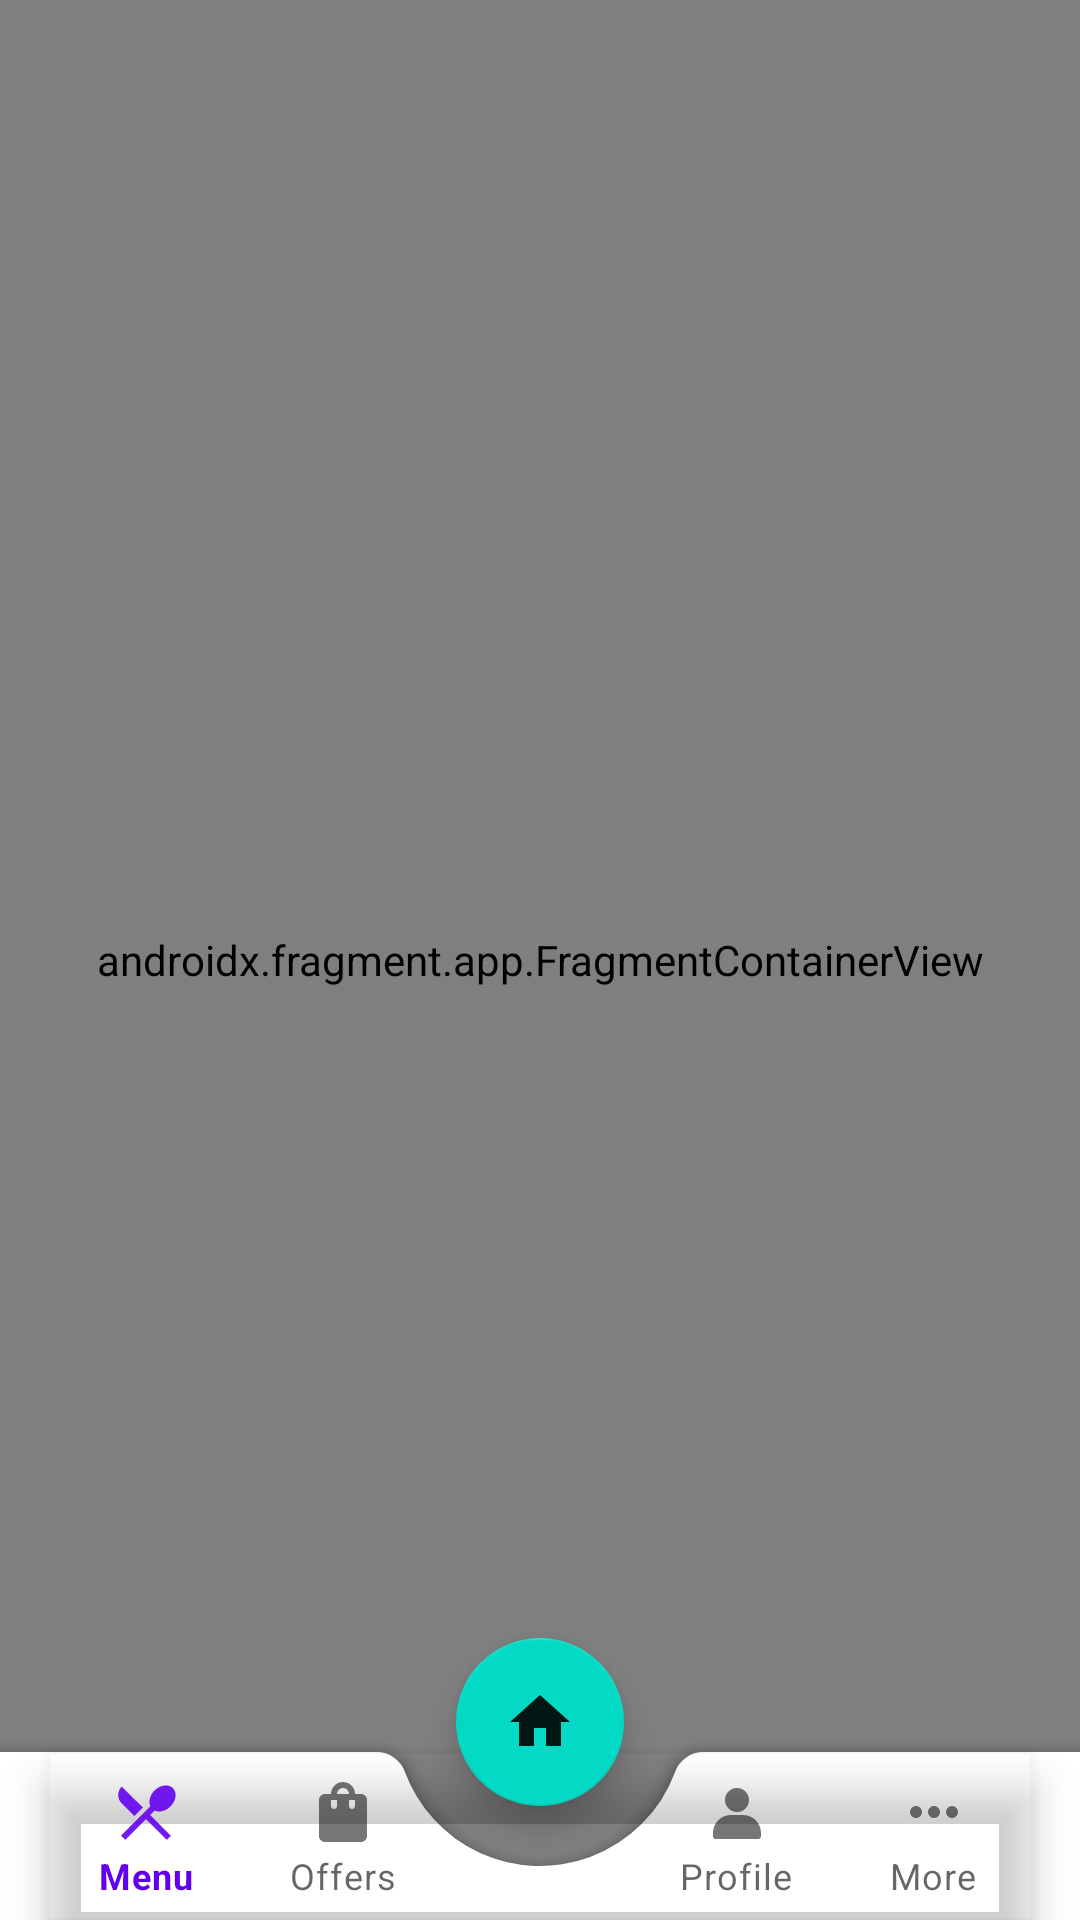

Here is an Android app screen rendered from its layout file. Give the layout XML and the strings, colors and styles it references.
<!-- AndroidManifest.xml: application theme Theme.BottomNavigationViewProject -->
<!-- res/layout/activity_main.xml -->
<?xml version="1.0" encoding="utf-8"?>
<androidx.coordinatorlayout.widget.CoordinatorLayout xmlns:android="http://schemas.android.com/apk/res/android"
    xmlns:app="http://schemas.android.com/apk/res-auto"
    android:layout_width="match_parent"
    android:layout_height="match_parent">








    <androidx.fragment.app.FragmentContainerView
        android:id="@+id/navHostController"
        android:layout_width="match_parent"
        android:layout_height="match_parent"
        android:name="androidx.navigation.fragment.NavHostFragment"
        app:navGraph="@navigation/nav_graph"
        app:defaultNavHost="true" />

    <com.google.android.material.bottomappbar.BottomAppBar
        android:id="@+id/bottomAppBar"
        android:layout_width="match_parent"
        android:layout_height="wrap_content"
        android:layout_gravity="bottom"
        app:fabCradleMargin="20dp"
        app:fabCradleRoundedCornerRadius="10dp"
        app:fabCradleVerticalOffset="10dp"
        >

        <com.google.android.material.bottomnavigation.BottomNavigationView
            android:id="@+id/bottomNavigationView"
            android:layout_width="match_parent"
            android:layout_height="wrap_content"
            app:labelVisibilityMode="labeled"
            android:layout_marginEnd="16dp"
            android:background="@android:color/transparent"
            app:menu="@menu/menu_bottom_view" />
    </com.google.android.material.bottomappbar.BottomAppBar>

    <com.google.android.material.floatingactionbutton.FloatingActionButton
        android:id="@+id/fabAdd"
        android:layout_width="wrap_content"
        android:layout_height="wrap_content"
        android:contentDescription="@null"
        android:src="@drawable/ic_menu_home"
        app:layout_anchor="@id/bottomAppBar" />
</androidx.coordinatorlayout.widget.CoordinatorLayout>
<!-- resources referenced by this layout -->
<resources>
  <!-- drawable ic_menu_home (drawable) -->
  <vector android:alpha="0.9" android:height="24dp" android:tint="@color/menu_item_color"
      android:viewportHeight="24" android:viewportWidth="24"
      android:width="24dp" xmlns:android="http://schemas.android.com/apk/res/android">
      <path android:fillColor="@color/menu_item_color" android:pathData="M10,20v-6h4v6h5v-8h3L12,3 2,12h3v8z"/>
  </vector>
  <style name="Theme.BottomNavigationViewProject" parent="Theme.MaterialComponents.DayNight.DarkActionBar">
          
          <item name="colorPrimary">@color/purple_500</item>
          <item name="colorPrimaryVariant">@color/purple_700</item>
          <item name="colorOnPrimary">@color/white</item>
          
          <item name="colorSecondary">@color/teal_200</item>
          <item name="colorSecondaryVariant">@color/teal_700</item>
          <item name="colorOnSecondary">@color/black</item>
          
          <item name="android:statusBarColor" tools:targetApi="l">?attr/colorPrimaryVariant</item>
          
      </style>
  <color name="menu_item_color">#464646</color>
  <color name="purple_500">#FF6200EE</color>
  <color name="purple_700">#FF3700B3</color>
  <color name="white">#FFFFFFFF</color>
  <color name="teal_200">#FF03DAC5</color>
  <color name="teal_700">#FF018786</color>
  <color name="black">#FF000000</color>
</resources>
